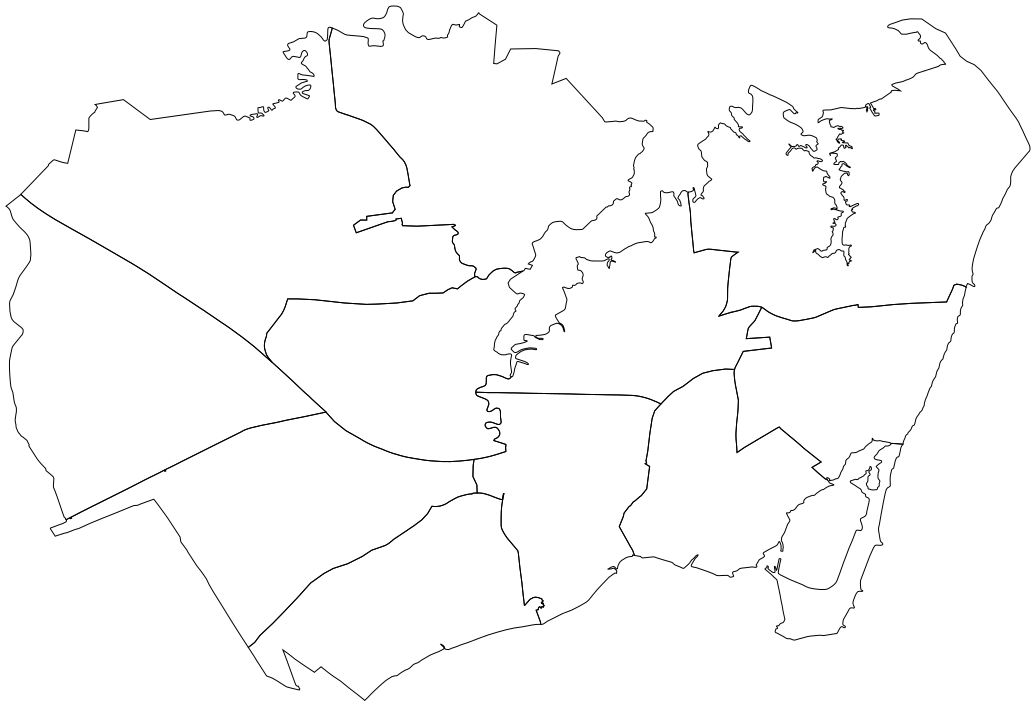

The file beside this chart, header and first rows:
state, county, city, name, regionid, created_at, updated_at, cartodb_id, longitude, latitude, geojson
VA, Hampton City, Hampton, Phoebus, 246460, 2013-05-06 03:10:49.226055, 2013-05-06 03:10:49.503799, 178, -76.32, 37.03, {"type":"MultiPolygon","coordinates":[[[…
VA, Hampton City, Hampton, Langley Air Force Base, 274267, 2013-05-06 03:10:49.226055, 2013-05-06 03:10:49.503799, 10, -76.36, 37.09, {"type":"MultiPolygon","coordinates":[[[…
VA, Hampton City, Hampton, Foxhill, 273778, 2013-05-06 03:10:49.226055, 2013-05-06 03:10:49.503799, 171, -76.29, 37.08, {"type":"MultiPolygon","coordinates":[[[…
VA, Hampton City, Hampton, Magruder Area, 274397, 2013-05-06 03:10:49.226055, 2013-05-06 03:10:49.503799, 8, -76.42, 37.08, {"type":"MultiPolygon","coordinates":[[[…
VA, Hampton City, Hampton, North King St, 274726, 2013-05-06 03:10:49.226055, 2013-05-06 03:10:49.503799, 20, -76.34, 37.06, {"type":"MultiPolygon","coordinates":[[[…
VA, Hampton City, Hampton, Greater Wythe, 273885, 2013-05-06 03:10:49.226055, 2013-05-06 03:10:49.503799, 15, -76.38, 37.01, {"type":"MultiPolygon","coordinates":[[[…
VA, Hampton City, Hampton, Aberdeen, 272716, 2013-05-06 03:10:49.226055, 2013-05-06 03:10:49.503799, 29, -76.4, 37.02, {"type":"MultiPolygon","coordinates":[[[…
VA, Hampton City, Hampton, Northampton, 274760, 2013-05-06 03:10:49.226055, 2013-05-06 03:10:49.503799, 146, -76.43, 37.05, {"type":"MultiPolygon","coordinates":[[[…
VA, Hampton City, Hampton, Buckroe, 273084, 2013-05-06 03:10:49.226055, 2013-05-06 03:10:49.503799, 149, -76.3, 37.05, {"type":"MultiPolygon","coordinates":[[[…
VA, Hampton City, Hampton, Downtown, 273492, 2013-05-06 03:10:49.226055, 2013-05-06 03:10:49.503799, 195, -76.35, 37.02, {"type":"MultiPolygon","coordinates":[[[…
VA, Hampton City, Hampton, Mercury Central, 274497, 2013-05-06 03:10:49.226055, 2013-05-06 03:10:49.503799, 215, -76.38, 37.05, {"type":"MultiPolygon","coordinates":[[[…
